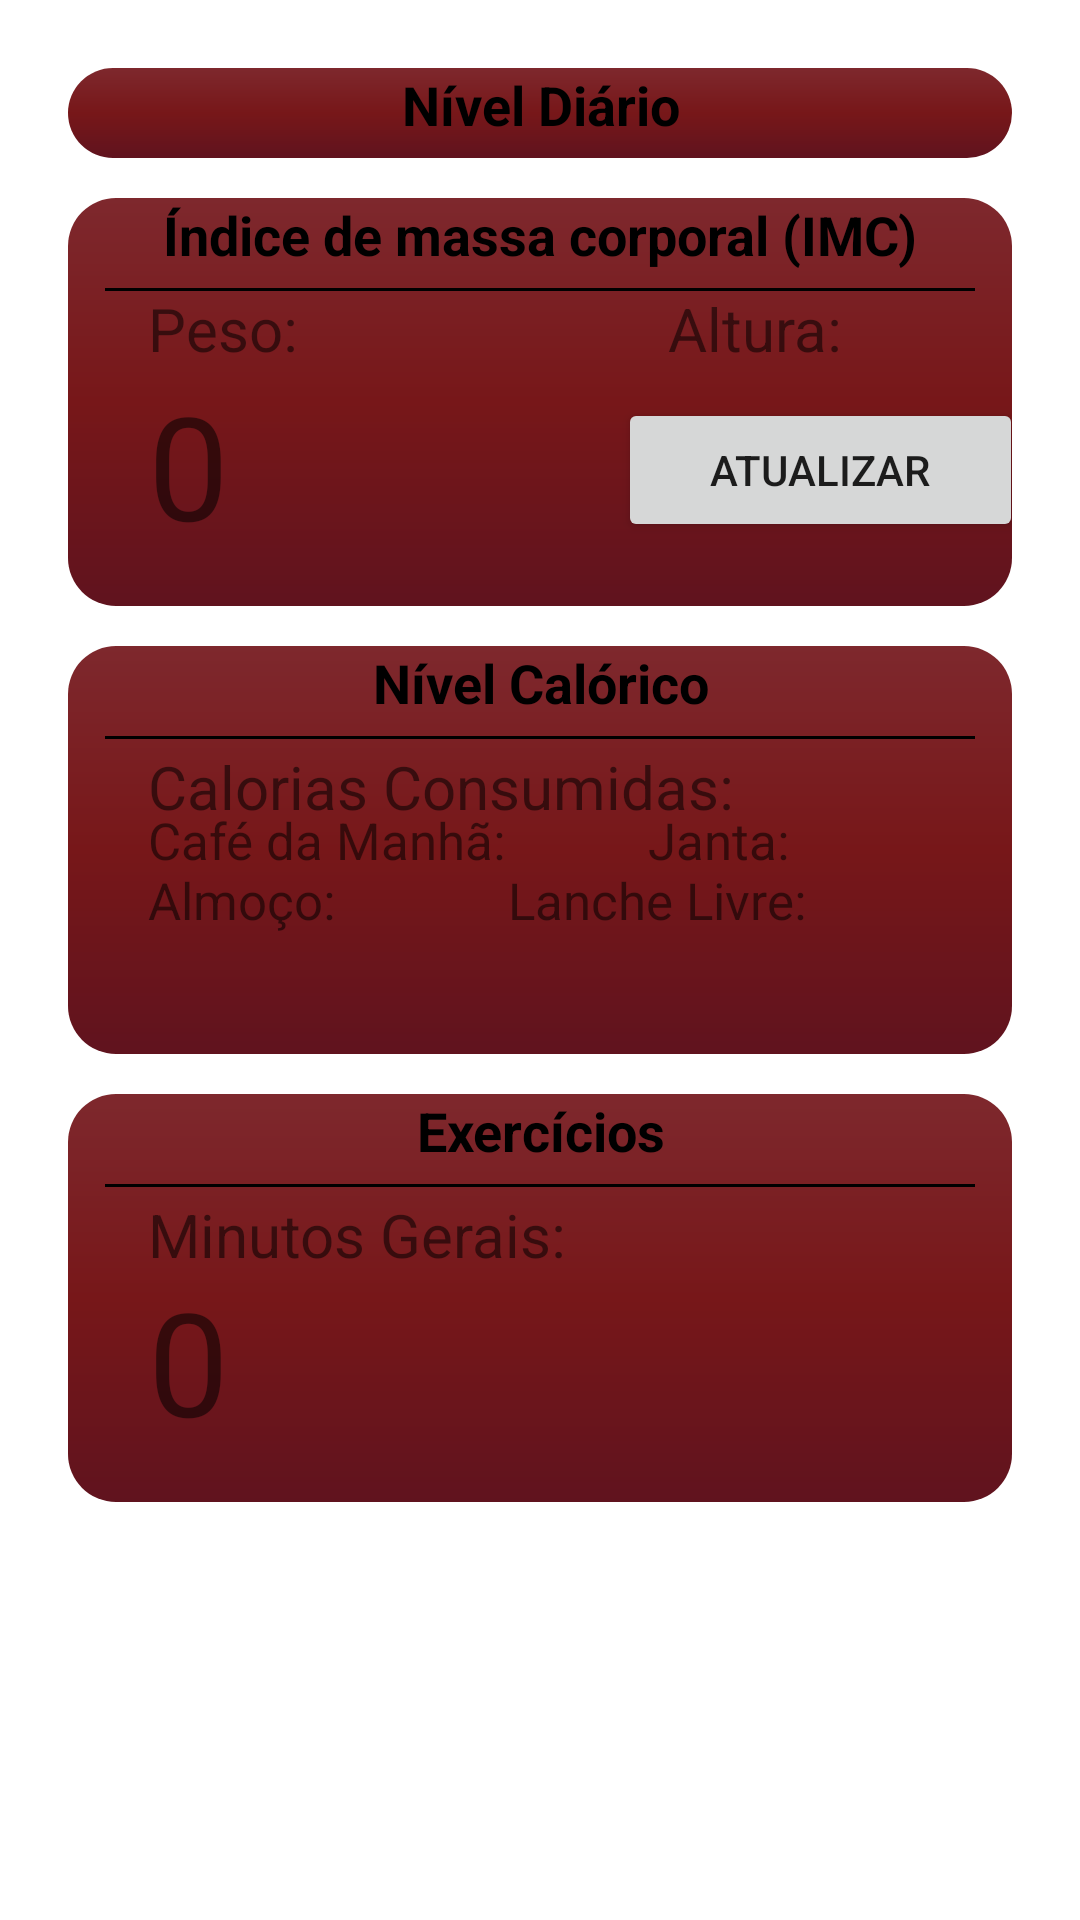

Reconstruct the res/layout file that produces this screen, plus the resources it refers to.
<!-- AndroidManifest.xml: application theme Theme.AppSD -->
<!-- res/layout/fragment_home.xml -->
<?xml version="1.0" encoding="utf-8"?>
<androidx.constraintlayout.widget.ConstraintLayout xmlns:android="http://schemas.android.com/apk/res/android"
    xmlns:app="http://schemas.android.com/apk/res-auto"
    xmlns:tools="http://schemas.android.com/tools"
    android:layout_width="match_parent"
    android:layout_height="match_parent"
    tools:context=".ui.home.HomeFragment">

    <ScrollView
        android:layout_width="match_parent"
        android:layout_height="match_parent"
        tools:layout_editor_absoluteX="24dp"
        tools:layout_editor_absoluteY="24dp">

        <LinearLayout
            android:layout_width="match_parent"
            android:layout_height="wrap_content"
            android:gravity="center_horizontal"
            android:orientation="vertical"
            android:padding="16dp"

            >

            <FrameLayout
                android:layout_width="match_parent"
                android:layout_height="30dp"
                android:layout_margin="20px"
                android:background="@drawable/rounded_frame">

                <TextView
                    android:layout_width="match_parent"
                    android:layout_height="wrap_content"
                    android:fontFamily="sans-serif"
                    android:gravity="center"
                    android:text="Nível Diário"
                    android:textColor="#000000"
                    android:textSize="18sp"
                    android:textStyle="bold" />

                

                

                
            </FrameLayout>

            <FrameLayout
                android:layout_width="match_parent"
                android:layout_height="@dimen/height"
                android:layout_margin="20px"
                android:background="@drawable/rounded_frame">

                <TextView
                    android:layout_width="match_parent"
                    android:layout_height="wrap_content"
                    android:fontFamily="sans-serif"
                    android:gravity="center"
                    android:text="Índice de massa corporal (IMC)"
                    android:textColor="#000000"
                    android:textSize="18sp"
                    android:textStyle="bold" /> 

                
                <View
                    android:layout_width="290dp"
                    android:layout_height="1dp"
                    android:layout_gravity="center_horizontal"
                    android:layout_marginTop="30dp"
                    android:background="#000000" />

                <TextView
                    android:id="@+id/textView4"
                    android:layout_width="wrap_content"
                    android:layout_height="wrap_content"
                    android:layout_marginStart="80px"
                    android:layout_marginTop="90px"
                    android:rotationX="0"
                    android:text="Peso:"
                    android:textSize="20sp" />

                <TextView
                    android:id="@+id/textView5"
                    android:layout_width="wrap_content"
                    android:layout_height="wrap_content"
                    android:layout_marginStart="600px"
                    android:layout_marginTop="90px"
                    android:text="Altura:"
                    android:textSize="20sp" />

                <TextView
                    android:id="@+id/imcValue"
                    android:layout_width="wrap_content"
                    android:layout_height="wrap_content"
                    android:layout_marginStart="80px"
                    android:layout_marginTop="170px"
                    android:text="0"
                    android:textSize="48sp" />

                <Button
                    android:id="@+id/updateWeight"
                    android:layout_width="135dp"
                    android:layout_height="wrap_content"
                    android:layout_marginStart="550px"
                    android:layout_marginTop="200px"
                    android:text="Atualizar"
                    android:textColorLink="#DA2222" />

                <TextView
                    android:id="@+id/weightValue"
                    android:layout_width="wrap_content"
                    android:layout_height="wrap_content"
                    android:text=""
                    android:layout_marginStart="225px"
                    android:layout_marginTop="105px"/>

                <TextView
                    android:id="@+id/heightValue"
                    android:layout_width="wrap_content"
                    android:layout_height="wrap_content"
                    android:layout_marginStart="770px"
                    android:layout_marginTop="105px"
                    android:text="" />

                
            </FrameLayout>

            <FrameLayout
                android:layout_width="match_parent"
                android:layout_height="@dimen/height"
                android:layout_margin="20px"
                android:background="@drawable/rounded_frame">

                <TextView
                    android:layout_width="match_parent"
                    android:layout_height="wrap_content"
                    android:fontFamily="sans-serif"
                    android:gravity="center"
                    android:text="Nível Calórico"
                    android:textColor="#000000"
                    android:textSize="18sp"
                    android:textStyle="bold" /> 

                
                <View
                    android:layout_width="290dp"
                    android:layout_height="1dp"
                    android:layout_gravity="center_horizontal"
                    android:layout_marginTop="30dp"
                    android:background="#000000" />

                <TextView

                    android:layout_width="wrap_content"
                    android:layout_height="wrap_content"
                    android:layout_marginStart="80px"
                    android:layout_marginTop="100px"
                    android:text="Calorias Consumidas:"
                    android:textSize="20sp"
                    />
                <TextView
                    android:layout_width="wrap_content"
                    android:layout_height="wrap_content"
                    android:layout_marginStart="80px"
                    android:layout_marginTop="160px"
                    android:text="Café da Manhã:"
                    android:textSize="17sp"
                    />
                <TextView
                    android:id="@+id/cofeBreak"
                    android:layout_width="wrap_content"
                    android:layout_height="wrap_content"
                    android:layout_marginStart="410px"
                    android:layout_marginTop="160px"
                    android:text=""
                    android:textSize="17sp"
                    />

                <TextView
                    android:layout_width="wrap_content"
                    android:layout_height="wrap_content"
                    android:layout_marginStart="80px"
                    android:layout_marginTop="220px"
                    android:text="Almoço:"
                    android:textSize="17sp"
                    />

                <TextView
                    android:id="@+id/lunch"
                    android:layout_width="wrap_content"
                    android:layout_height="wrap_content"
                    android:layout_marginStart="260px"
                    android:layout_marginTop="220px"
                    android:text=""
                    android:textSize="17sp"
                    />

                <TextView
                    android:layout_width="wrap_content"
                    android:layout_height="wrap_content"
                    android:layout_marginStart="580px"
                    android:layout_marginTop="160px"
                    android:text="Janta:"
                    android:textSize="17sp"
                    />

                <TextView
                    android:id="@+id/dinner"
                    android:layout_width="wrap_content"
                    android:layout_height="wrap_content"
                    android:layout_marginStart="720px"
                    android:layout_marginTop="160px"
                    android:text=""
                    android:textSize="17sp"
                    />

                <TextView
                    android:layout_width="wrap_content"
                    android:layout_height="wrap_content"
                    android:layout_marginStart="440px"
                    android:layout_marginTop="220px"
                    android:text="Lanche Livre:"
                    android:textSize="17sp"
                    />

                <TextView
                    android:id="@+id/snack"
                    android:layout_width="wrap_content"
                    android:layout_height="wrap_content"
                    android:layout_marginStart="720px"
                    android:layout_marginTop="220px"
                    android:text=""
                    android:textSize="17sp"
                    />




                
            </FrameLayout>

            <FrameLayout
                android:layout_width="match_parent"
                android:layout_height="@dimen/height"
                android:layout_margin="20px"
                android:background="@drawable/rounded_frame">

                <TextView
                    android:layout_width="match_parent"
                    android:layout_height="wrap_content"
                    android:fontFamily="sans-serif"
                    android:gravity="center"
                    android:text="Exercícios"
                    android:textColor="#000000"
                    android:textSize="18sp"
                    android:textStyle="bold" />
                <View
                    android:layout_width="290dp"
                    android:layout_height="1dp"
                    android:layout_gravity="center_horizontal"
                    android:layout_marginTop="30dp"
                    android:background="#000000" />

                <TextView
                    android:layout_width="wrap_content"
                    android:layout_height="wrap_content"
                    android:layout_marginStart="80px"
                    android:layout_marginTop="100px"
                    android:text="Minutos Gerais:"
                    android:textSize="20sp"/>
                <TextView
                    android:id="@+id/minutesValue"
                    android:layout_width="wrap_content"
                    android:layout_height="wrap_content"
                    android:layout_marginStart="80px"
                    android:layout_marginTop="170px"
                    android:text="0"
                    android:textSize="48sp" />
            </FrameLayout>

        </LinearLayout>

    </ScrollView>

</androidx.constraintlayout.widget.ConstraintLayout>
<!-- resources referenced by this layout -->
<resources>
  <dimen name="height">136dp</dimen>
  <!-- drawable rounded_frame (drawable) -->
  <?xml version="1.0" encoding="utf-8"?>
  <shape xmlns:android="http://schemas.android.com/apk/res/android">
      <gradient android:angle="125"
          android:centerColor="#771719"
          android:endColor="#60131E"
          android:startColor="#7E282D"
          android:type="linear"></gradient>
      <corners android:radius="16dp"/> 
  
  </shape>
  <style name="Theme.AppSD" parent="Theme.MaterialComponents.DayNight.DarkActionBar">
          
          <item name="colorPrimary">@color/purple_500</item>
          <item name="colorPrimaryVariant">@color/purple_700</item>
          <item name="colorOnPrimary">@color/white</item>
          
          <item name="colorSecondary">@color/teal_200</item>
          <item name="colorSecondaryVariant">@color/teal_700</item>
          <item name="colorOnSecondary">@color/black</item>
          
          <item name="android:statusBarColor">?attr/colorPrimaryVariant</item>
          
      </style>
  <color name="purple_500">#A10303</color>
  <color name="purple_700">#60131E</color>
  <color name="white">#FFFFFFFF</color>
  <color name="teal_200">#E12828</color>
  <color name="teal_700">#C52121</color>
  <color name="black">#FF000000</color>
</resources>
